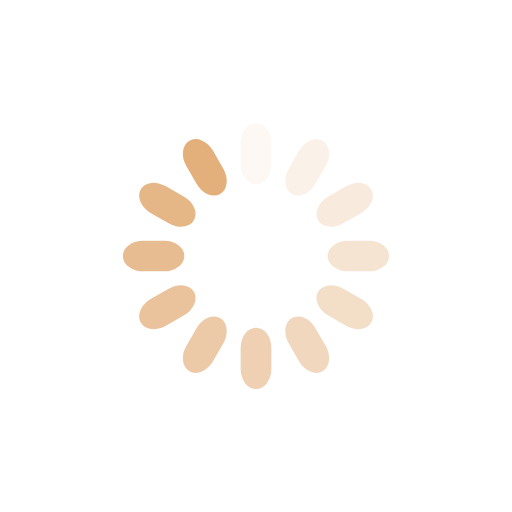
t = 0.00 s
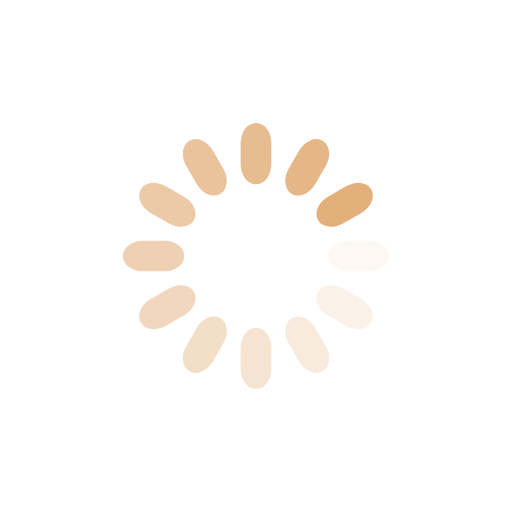
t = 0.25 s
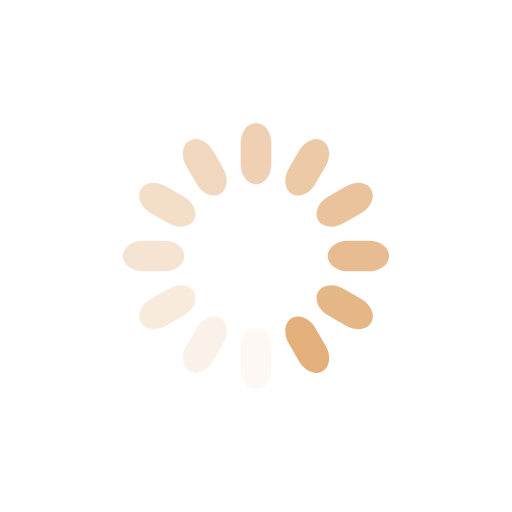
t = 0.50 s
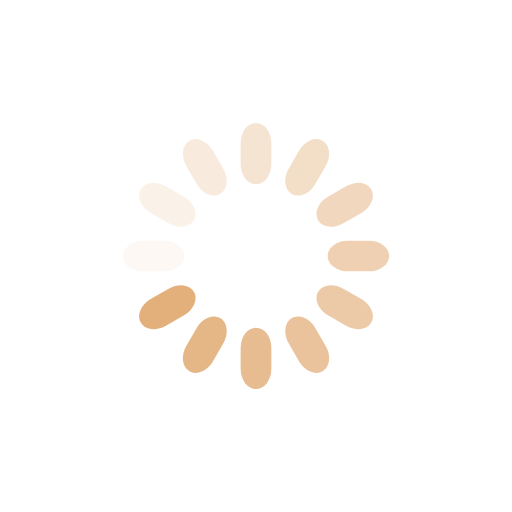
t = 0.75 s

The animated SVG that drew these frames (rendered in a browser with its animation timeline set to each time). Animation: 12 SMIL elements (animate=12); one cycle of 1.00 s, repeats indefinitely.

<?xml version="1.0" encoding="utf-8"?>
<svg xmlns="http://www.w3.org/2000/svg" xmlns:xlink="http://www.w3.org/1999/xlink" style="margin: auto; background: none; display: block; shape-rendering: auto;" width="121px" height="121px" viewBox="0 0 100 100" preserveAspectRatio="xMidYMid">
<g transform="rotate(0 50 50)">
  <rect x="47" y="24" rx="3" ry="3.96" width="6" height="12" fill="#e3af7b">
    <animate attributeName="opacity" values="1;0" keyTimes="0;1" dur="1s" begin="-0.9166666666666666s" repeatCount="indefinite"></animate>
  </rect>
</g><g transform="rotate(30 50 50)">
  <rect x="47" y="24" rx="3" ry="3.96" width="6" height="12" fill="#e3af7b">
    <animate attributeName="opacity" values="1;0" keyTimes="0;1" dur="1s" begin="-0.8333333333333334s" repeatCount="indefinite"></animate>
  </rect>
</g><g transform="rotate(60 50 50)">
  <rect x="47" y="24" rx="3" ry="3.96" width="6" height="12" fill="#e3af7b">
    <animate attributeName="opacity" values="1;0" keyTimes="0;1" dur="1s" begin="-0.75s" repeatCount="indefinite"></animate>
  </rect>
</g><g transform="rotate(90 50 50)">
  <rect x="47" y="24" rx="3" ry="3.96" width="6" height="12" fill="#e3af7b">
    <animate attributeName="opacity" values="1;0" keyTimes="0;1" dur="1s" begin="-0.6666666666666666s" repeatCount="indefinite"></animate>
  </rect>
</g><g transform="rotate(120 50 50)">
  <rect x="47" y="24" rx="3" ry="3.96" width="6" height="12" fill="#e3af7b">
    <animate attributeName="opacity" values="1;0" keyTimes="0;1" dur="1s" begin="-0.5833333333333334s" repeatCount="indefinite"></animate>
  </rect>
</g><g transform="rotate(150 50 50)">
  <rect x="47" y="24" rx="3" ry="3.96" width="6" height="12" fill="#e3af7b">
    <animate attributeName="opacity" values="1;0" keyTimes="0;1" dur="1s" begin="-0.5s" repeatCount="indefinite"></animate>
  </rect>
</g><g transform="rotate(180 50 50)">
  <rect x="47" y="24" rx="3" ry="3.96" width="6" height="12" fill="#e3af7b">
    <animate attributeName="opacity" values="1;0" keyTimes="0;1" dur="1s" begin="-0.4166666666666667s" repeatCount="indefinite"></animate>
  </rect>
</g><g transform="rotate(210 50 50)">
  <rect x="47" y="24" rx="3" ry="3.96" width="6" height="12" fill="#e3af7b">
    <animate attributeName="opacity" values="1;0" keyTimes="0;1" dur="1s" begin="-0.3333333333333333s" repeatCount="indefinite"></animate>
  </rect>
</g><g transform="rotate(240 50 50)">
  <rect x="47" y="24" rx="3" ry="3.96" width="6" height="12" fill="#e3af7b">
    <animate attributeName="opacity" values="1;0" keyTimes="0;1" dur="1s" begin="-0.25s" repeatCount="indefinite"></animate>
  </rect>
</g><g transform="rotate(270 50 50)">
  <rect x="47" y="24" rx="3" ry="3.96" width="6" height="12" fill="#e3af7b">
    <animate attributeName="opacity" values="1;0" keyTimes="0;1" dur="1s" begin="-0.16666666666666666s" repeatCount="indefinite"></animate>
  </rect>
</g><g transform="rotate(300 50 50)">
  <rect x="47" y="24" rx="3" ry="3.96" width="6" height="12" fill="#e3af7b">
    <animate attributeName="opacity" values="1;0" keyTimes="0;1" dur="1s" begin="-0.08333333333333333s" repeatCount="indefinite"></animate>
  </rect>
</g><g transform="rotate(330 50 50)">
  <rect x="47" y="24" rx="3" ry="3.96" width="6" height="12" fill="#e3af7b">
    <animate attributeName="opacity" values="1;0" keyTimes="0;1" dur="1s" begin="0s" repeatCount="indefinite"></animate>
  </rect>
</g>
<!-- [ldio] generated by https://loading.io/ --></svg>